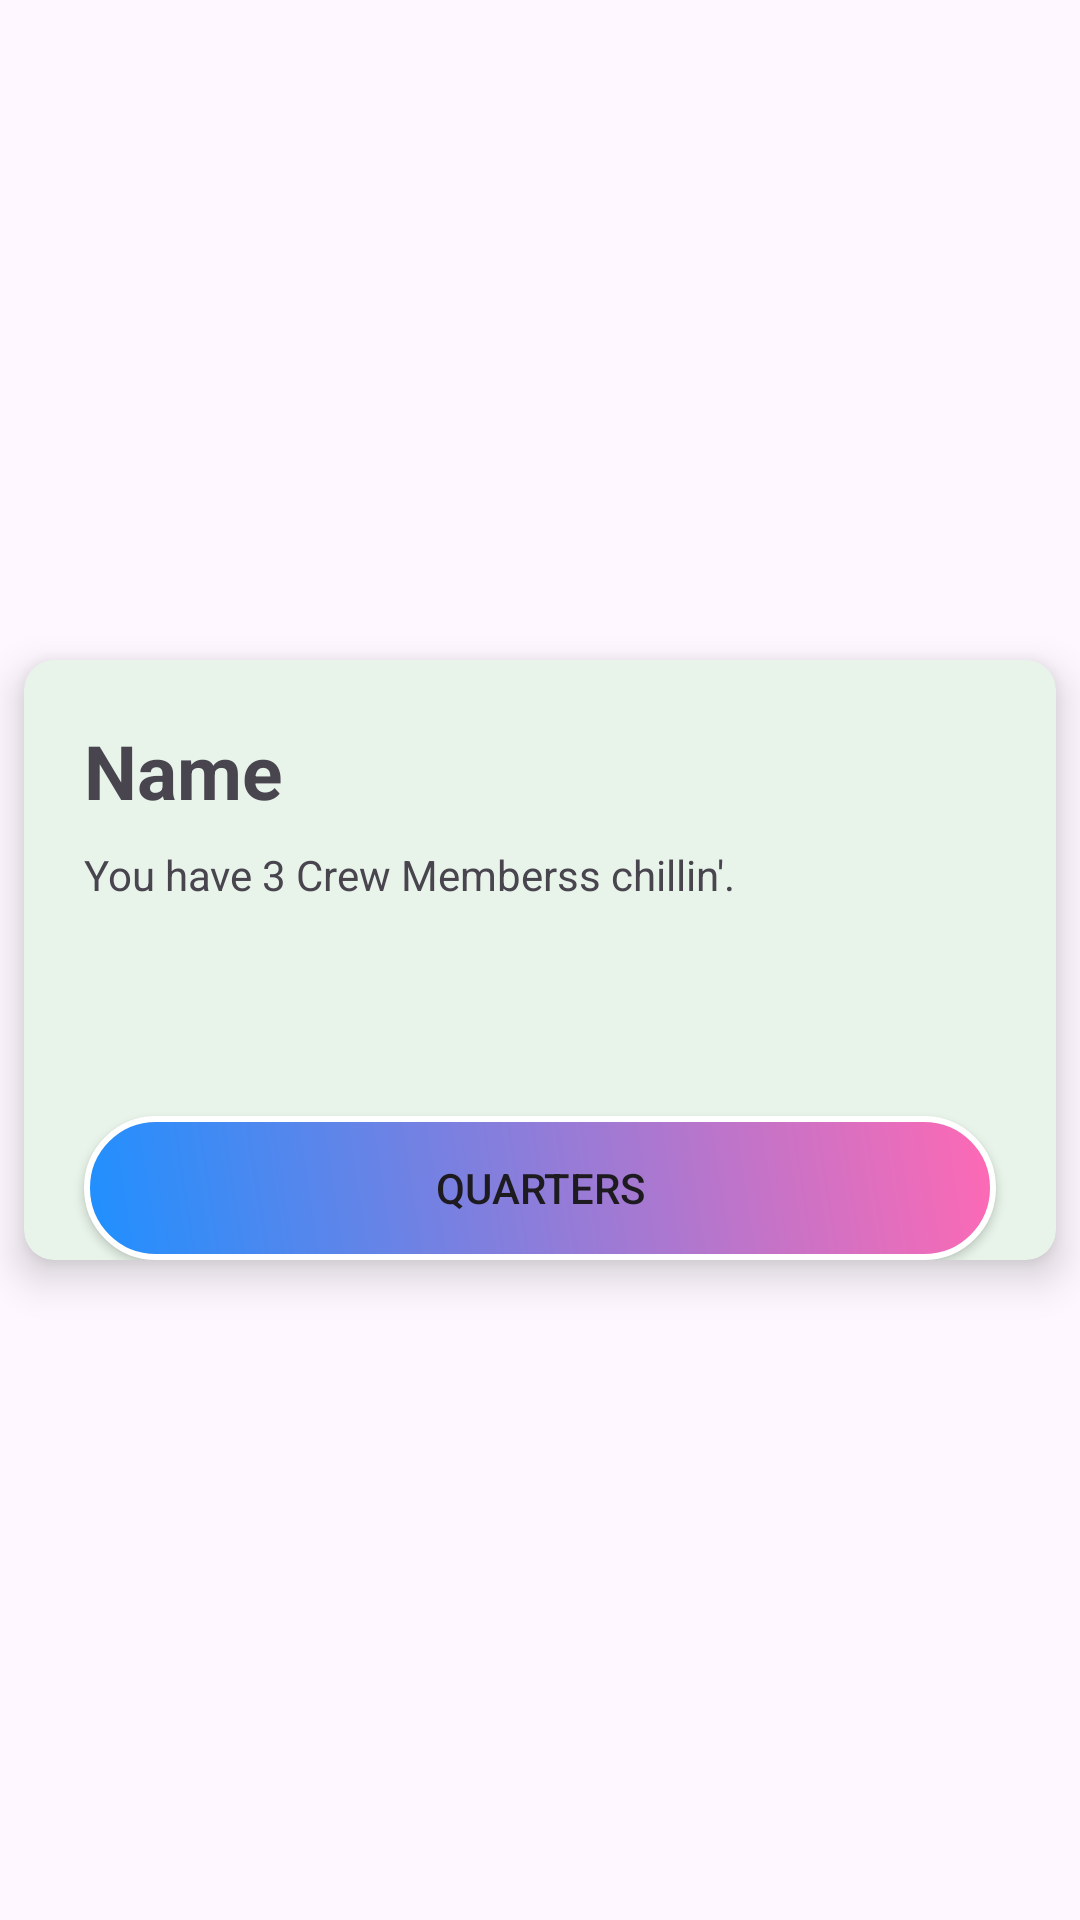

This screen was rendered from an Android layout file. Write that file and the resources it references.
<!-- AndroidManifest.xml: application theme Theme.SpaceCrew -->
<!-- res/layout/info_by_area_row.xml -->
<?xml version="1.0" encoding="utf-8"?>
<androidx.constraintlayout.widget.ConstraintLayout xmlns:tools="http://schemas.android.com/tools"
    android:id="@+id/constractLayout"
    android:layout_height="wrap_content"
    android:layout_width="match_parent"
    xmlns:android="http://schemas.android.com/apk/res/android"
    xmlns:app="http://schemas.android.com/apk/res-auto">

    <androidx.cardview.widget.CardView
        android:id="@+id/StatisticsCardView"
        android:layout_width="match_parent"
        android:layout_height="200dp"
        android:layout_marginTop="8dp"
        android:layout_marginBottom="8dp"
        android:layout_marginStart="8dp"
        android:layout_marginEnd="8dp"
        app:cardBackgroundColor="@color/pastel_green"
        app:cardCornerRadius="10dp"
        app:cardElevation="8dp"
        app:layout_constraintBottom_toBottomOf="parent"
        app:layout_constraintEnd_toEndOf="parent"
        app:layout_constraintStart_toStartOf="parent"
        app:layout_constraintTop_toTopOf="parent">

        <androidx.constraintlayout.widget.ConstraintLayout
            android:id="@+id/constractCardLayout"
            android:layout_height="match_parent"
            android:layout_width="match_parent"
            app:layout_constraintBottom_toTopOf="@+id/image"
            app:layout_constraintTop_toTopOf="@+id/image">

            <TextView
                android:id="@+id/name"
                android:layout_width="match_parent"
                android:layout_height="32dp"

                android:layout_marginTop="@dimen/page_margin"
                android:layout_marginLeft="@dimen/page_margin"
                android:layout_marginRight="@dimen/page_margin"

                android:text="Name"
                android:textStyle="bold"
                android:textSize="25sp"
                app:layout_constraintLeft_toLeftOf="parent"
                app:layout_constraintTop_toTopOf="parent" />

            <TextView
                android:id="@+id/description"
                android:layout_width="match_parent"
                android:layout_height="wrap_content"
                android:text="You have 3 Crew Memberss chillin'."
                android:layout_marginTop="10dp"
                android:layout_marginLeft="@dimen/page_margin"
                android:layout_marginRight="@dimen/page_margin"
                app:layout_constraintTop_toBottomOf="@id/name"
                app:layout_constraintLeft_toLeftOf="parent"
                tools:layout_editor_absoluteY="93dp" />

            <Button
                android:id="@+id/button5"
                android:layout_width="match_parent"
                android:layout_height="wrap_content"
                android:layout_marginLeft="@dimen/page_margin"
                android:layout_marginRight="@dimen/page_margin"
                android:text="@string/home"
                android:backgroundTint="@null"
                android:background="@drawable/button_background"
                app:layout_constraintBottom_toBottomOf="parent"
                />


        </androidx.constraintlayout.widget.ConstraintLayout>

    </androidx.cardview.widget.CardView>

</androidx.constraintlayout.widget.ConstraintLayout>
<!-- resources referenced by this layout -->
<resources>
  <color name="pastel_green">#e8f4ea</color>
  <dimen name="page_margin">20dp</dimen>
  <!-- drawable button_background (drawable) -->
  <?xml version="1.0" encoding="utf-8"?>
  <shape xmlns:android="http://schemas.android.com/apk/res/android"
      android:shape="rectangle">
  
      
      <gradient
          android:angle="45"
          android:startColor="#1E90FF"
          android:endColor="#FF69B4"
          android:type="linear"/>
  
      
      <corners android:radius="30dp" />
  
      
      <stroke
          android:width="2dp"
          android:color="#FFFFFF" />
  </shape>
  <string name="home">Quarters</string>
  <style name="Theme.SpaceCrew" parent="Base.Theme.SpaceCrew" />
  <style name="Base.Theme.SpaceCrew" parent="Theme.Material3.DayNight.NoActionBar">
          
          
      </style>
</resources>
